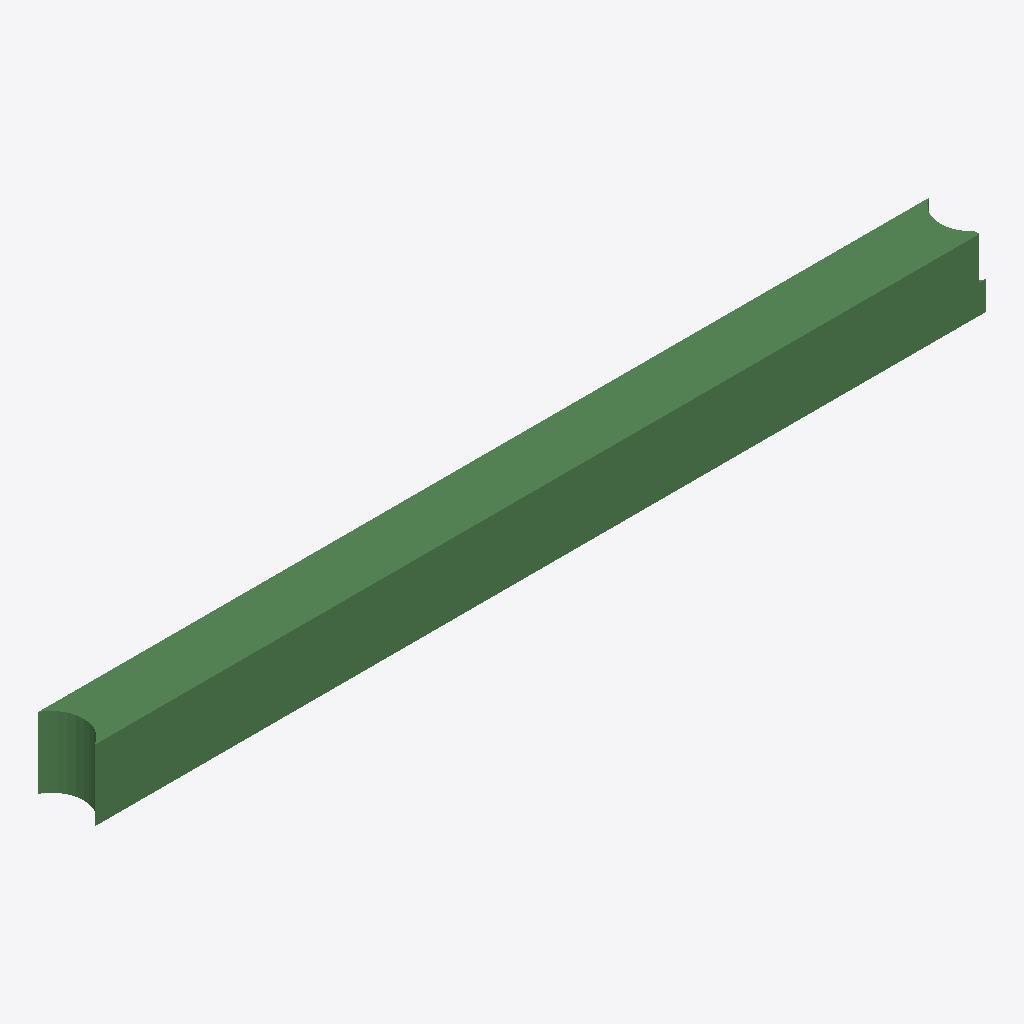
Isometric view of an IFC building model (IFC-SPF (STEP), schema IFC2X3, length unit metre), seen from the south-west, elements coloured by IFC class: 1 beam (green).
Extent 6296.2 m × 400.0 m × 500.0 m (x, y, z). Storeys (1): Default Building Storey at 0.00 m. Elements (1): 1 IfcBeam.

HEADER;
FILE_DESCRIPTION(('ViewDefinition [CoordinationView]'),'2;1');
FILE_NAME('/Users/macbook/Desktop/BIM/data/rst_advanced/IfcBeam68.ifc','2018-08-31T00:05:12-0400',('Unknown Author','info@ifctoolsproject.com'),('Unknown Organization'),'IFC Tools Project - IFC2x3 Java Toolbox','IFC2x3 Java Toolbox 2.0','Unknown Authorizer');
FILE_SCHEMA(('IFC2X3'));
ENDSEC;
DATA;
#200=IFCPROJECT('0$paB8HPn18BI1kJM4pbzg',#192,'Default Project','Description of Default Project',$,$,$,(#195),#199);
#202=IFCBUILDING('2uhP25sTD8EOS9j907rzY9',#192,'Default Building','Description',$,#201,$,$,.ELEMENT.,$,$,$);
#203=IFCBUILDINGSTOREY('3XUuIwjFzCXBk4poU6McKw',#192,'Default Building Storey','Description',$,#201,$,$,.ELEMENT.,$);
#1=IFCBEAM('1WrzGm1SD2ev45B_OWQ3EB',#2,'M_Concrete-Rectangular Beam:400 x 800mm:124751',$,'M_Concrete-Rectangular Beam:400 x 800mm:69975',#3,#4,'124751');
ENDSEC;
